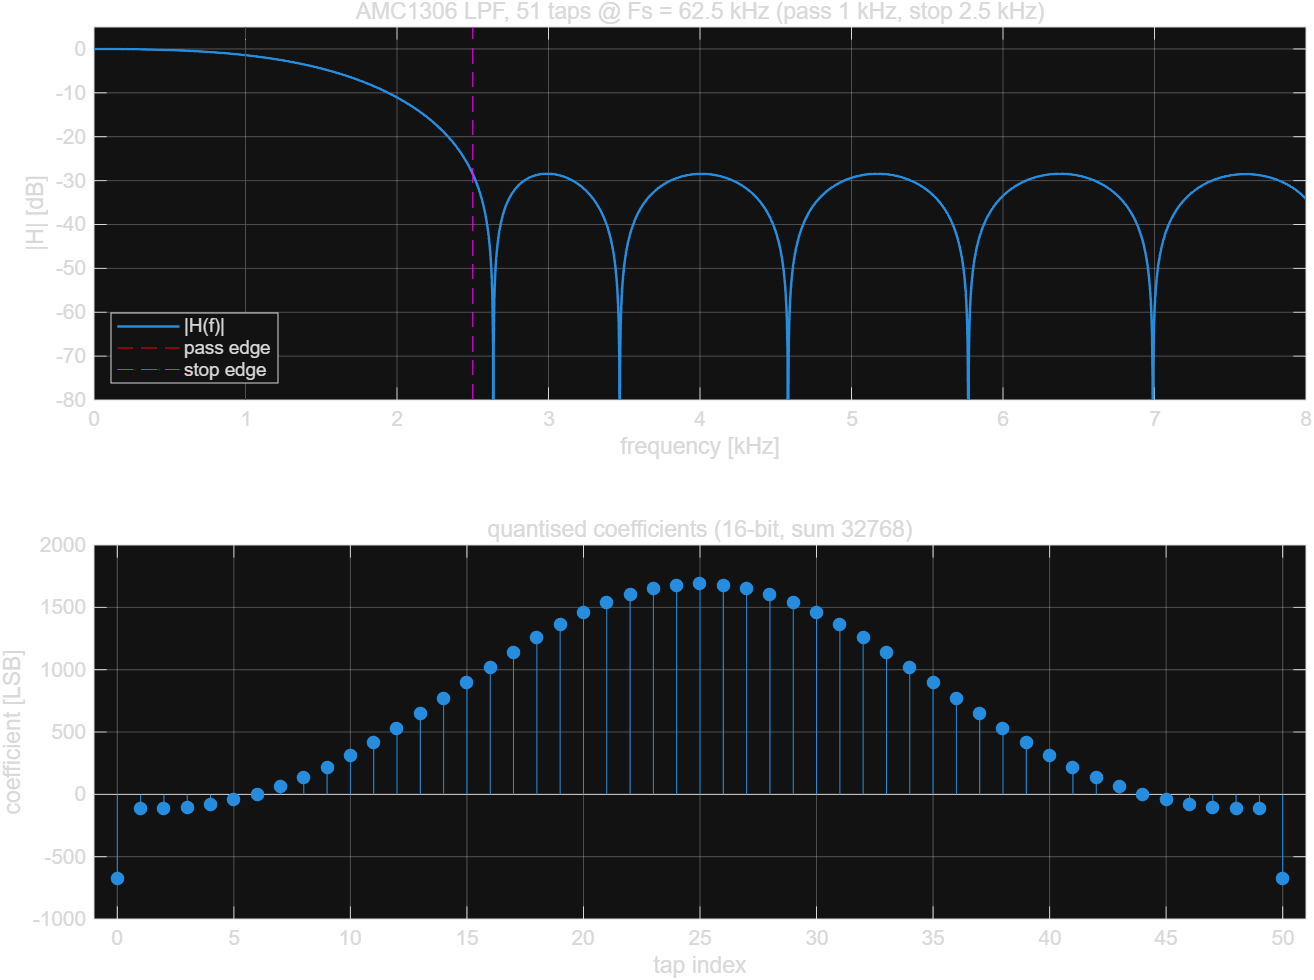

Values plotted in this chart, from the file beside it:
freq_Hz, mag_dB, phase_rad
0.0, 0.0000, 0.000000
7.7, -0.0001, -0.01947
15.5, -0.0002, -0.03895
23.2, -0.0005, -0.05842
31.0, -0.0008, -0.0779
38.7, -0.0013, -0.09737
46.5, -0.0019, -0.1168
54.2, -0.0026, -0.1363
62.0, -0.0034, -0.1558
69.7, -0.0043, -0.1753
77.5, -0.0053, -0.1947
85.2, -0.0064, -0.2142
93.0, -0.0076, -0.2337
100.7, -0.0090, -0.2532
108.5, -0.0104, -0.2726
116.2, -0.0120, -0.2921
124.0, -0.0136, -0.3116
131.7, -0.0154, -0.3311
139.5, -0.0173, -0.3505
147.2, -0.0193, -0.37
155.0, -0.0214, -0.3895
162.7, -0.0236, -0.409
170.5, -0.0260, -0.4284
178.2, -0.0284, -0.4479
186.0, -0.0310, -0.4674
193.7, -0.0337, -0.4869
201.5, -0.0366, -0.5063
209.2, -0.0395, -0.5258
217.0, -0.0426, -0.5453
224.7, -0.0458, -0.5648
232.5, -0.0491, -0.5842
240.2, -0.0526, -0.6037
248.0, -0.0562, -0.6232
255.7, -0.0599, -0.6427
263.5, -0.0637, -0.6621
271.2, -0.0677, -0.6816
278.9, -0.0719, -0.7011
286.7, -0.0761, -0.7206
294.4, -0.0805, -0.74
302.2, -0.0851, -0.7595
309.9, -0.0897, -0.779
317.7, -0.0946, -0.7984
325.4, -0.0996, -0.8179
333.2, -0.1047, -0.8374
340.9, -0.1100, -0.8569
348.7, -0.1154, -0.8763
356.4, -0.1210, -0.8958
364.2, -0.1268, -0.9153
371.9, -0.1327, -0.9348
379.7, -0.1388, -0.9542
387.4, -0.1450, -0.9737
395.2, -0.1514, -0.9932
402.9, -0.1580, -1.013
410.7, -0.1648, -1.032
418.4, -0.1717, -1.052
426.2, -0.1788, -1.071
433.9, -0.1861, -1.091
441.7, -0.1935, -1.11
449.4, -0.2012, -1.13
457.2, -0.2090, -1.149
... 3,973 more rows
